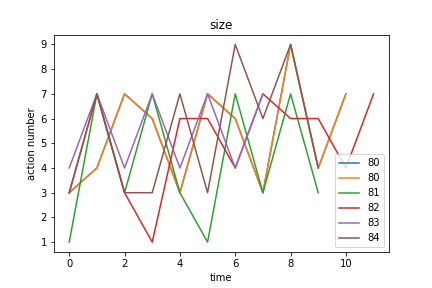

The table this chart was drawn from, first rows:
size, Avg_max_fit, Gen, Dataset, CosDist, Hof
80, 10.06, 44, [3, 4, 3, 4, 3, 4, 9, 3, 4, 3, 4, 3, 4], 0.3017, concatenate(subOneAll(sub(concatenate(di…, [3, 4, 7, 6, 3, 7, 6, 3, 9, 4, 7]
81, 10.01, 41, [7, 7, 7, 7, 7, 7], 0.3333, repeat(concatenate(div(div(subOneAll([3]…, [1, 7, 3, 7, 3, 1, 7, 3, 7, 3]
82, 11.0, 27, [6, 7], 0.1511, concatenate(if_then_else(mul(sub(div(sub…, [3, 7, 3, 1, 6, 6, 4, 7, 6, 6, 4, 7]
83, 10.0, 52, [7, 7, 7, 7, 7, 7, 7], 0.2929, repeat(repeat(if_then_else(addOneAll(add…, [4, 7, 4, 7, 4, 7, 4, 7]
84, 10.02, 56, [3, 4, 3, 4, 3, 4, 9, 3, 4, 3, 4, 3, 4], 0.2655, concatenate(repeat(if_then_else(div(conc…, [3, 7, 3, 3, 7, 3, 9, 6, 9, 4]
